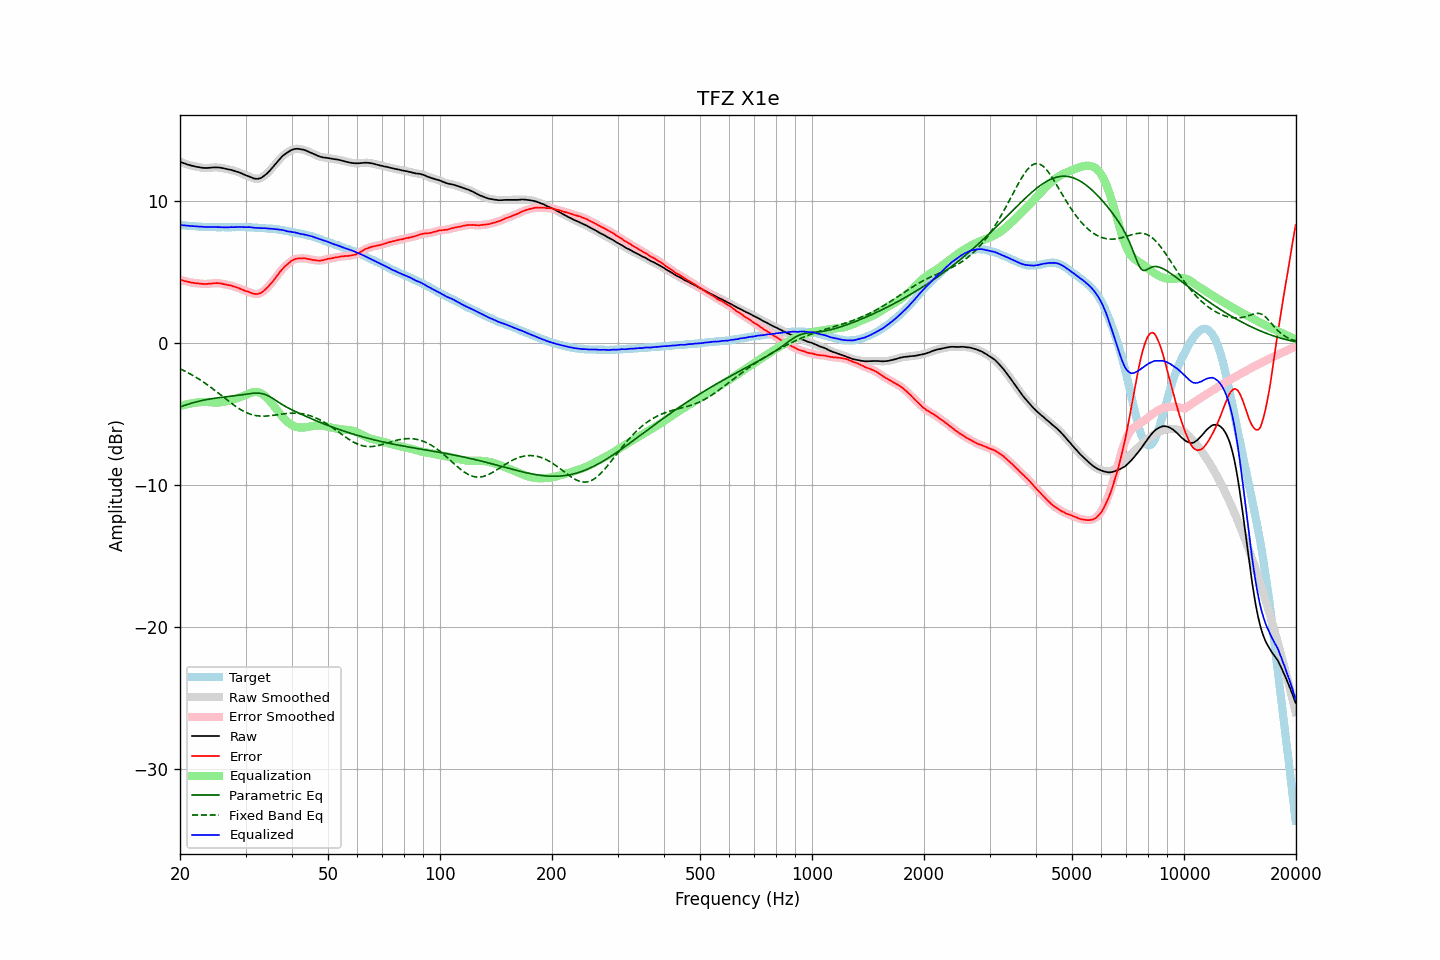

Data behind this chart, as committed beside it:
frequency, raw, error, smoothed, error_smoothed, equalization, parametric_eq, fixed_band_eq, equalized_raw, equalized_smoothed, target
20.00, 12.77, 4.46, 12.77, 4.46, -4.46, -4.51, -1.83, 8.31, 8.31, 8.31
20.20, 12.72, 4.42, 12.72, 4.42, -4.42, -4.47, -1.88, 8.30, 8.30, 8.30
20.40, 12.68, 4.39, 12.68, 4.39, -4.39, -4.43, -1.93, 8.29, 8.29, 8.29
20.61, 12.64, 4.36, 12.64, 4.36, -4.36, -4.39, -1.99, 8.28, 8.28, 8.28
20.81, 12.60, 4.34, 12.60, 4.34, -4.33, -4.36, -2.04, 8.27, 8.27, 8.26
21.02, 12.56, 4.31, 12.56, 4.31, -4.31, -4.32, -2.10, 8.25, 8.26, 8.25
21.23, 12.53, 4.29, 12.53, 4.28, -4.28, -4.28, -2.16, 8.25, 8.25, 8.24
21.44, 12.50, 4.25, 12.50, 4.26, -4.26, -4.25, -2.23, 8.24, 8.24, 8.25
21.66, 12.47, 4.24, 12.47, 4.23, -4.24, -4.22, -2.29, 8.23, 8.23, 8.23
21.87, 12.45, 4.22, 12.44, 4.22, -4.22, -4.19, -2.36, 8.23, 8.22, 8.23
22.09, 12.42, 4.21, 12.42, 4.21, -4.20, -4.16, -2.42, 8.21, 8.22, 8.21
22.31, 12.40, 4.20, 12.40, 4.20, -4.19, -4.13, -2.49, 8.21, 8.21, 8.20
22.54, 12.38, 4.19, 12.38, 4.18, -4.18, -4.10, -2.57, 8.20, 8.20, 8.19
22.76, 12.36, 4.17, 12.36, 4.17, -4.17, -4.07, -2.64, 8.19, 8.19, 8.19
22.99, 12.34, 4.16, 12.34, 4.16, -4.16, -4.05, -2.71, 8.17, 8.18, 8.18
23.22, 12.33, 4.16, 12.33, 4.15, -4.16, -4.03, -2.79, 8.17, 8.17, 8.17
23.45, 12.33, 4.15, 12.33, 4.15, -4.16, -4.00, -2.87, 8.17, 8.17, 8.18
23.69, 12.33, 4.16, 12.33, 4.16, -4.16, -3.98, -2.95, 8.16, 8.17, 8.17
23.92, 12.34, 4.18, 12.34, 4.17, -4.17, -3.96, -3.03, 8.17, 8.17, 8.16
24.16, 12.35, 4.18, 12.35, 4.18, -4.18, -3.94, -3.11, 8.17, 8.17, 8.17
24.40, 12.36, 4.19, 12.36, 4.19, -4.19, -3.92, -3.20, 8.17, 8.17, 8.17
24.65, 12.37, 4.21, 12.37, 4.20, -4.20, -3.91, -3.28, 8.17, 8.17, 8.16
24.89, 12.37, 4.21, 12.37, 4.21, -4.21, -3.89, -3.37, 8.16, 8.16, 8.16
25.14, 12.37, 4.22, 12.37, 4.21, -4.20, -3.88, -3.46, 8.16, 8.16, 8.15
25.39, 12.36, 4.21, 12.36, 4.21, -4.20, -3.86, -3.55, 8.16, 8.16, 8.15
25.65, 12.35, 4.20, 12.35, 4.20, -4.19, -3.85, -3.64, 8.16, 8.16, 8.15
25.91, 12.33, 4.18, 12.33, 4.18, -4.17, -3.83, -3.73, 8.15, 8.15, 8.15
26.16, 12.31, 4.15, 12.30, 4.15, -4.16, -3.82, -3.82, 8.15, 8.15, 8.16
26.43, 12.28, 4.13, 12.28, 4.12, -4.13, -3.81, -3.91, 8.14, 8.14, 8.15
26.69, 12.25, 4.10, 12.25, 4.10, -4.11, -3.79, -3.99, 8.14, 8.14, 8.15
26.96, 12.23, 4.08, 12.23, 4.08, -4.08, -3.78, -4.08, 8.15, 8.15, 8.15
27.23, 12.21, 4.06, 12.21, 4.06, -4.05, -3.77, -4.17, 8.15, 8.15, 8.15
27.50, 12.19, 4.04, 12.18, 4.03, -4.03, -3.75, -4.26, 8.16, 8.16, 8.15
27.77, 12.15, 3.99, 12.15, 4.00, -3.99, -3.74, -4.34, 8.15, 8.16, 8.16
28.05, 12.12, 3.97, 12.12, 3.96, -3.96, -3.73, -4.42, 8.16, 8.16, 8.15
28.33, 12.08, 3.92, 12.08, 3.92, -3.92, -3.71, -4.50, 8.16, 8.16, 8.16
28.62, 12.05, 3.89, 12.05, 3.88, -3.88, -3.70, -4.58, 8.17, 8.17, 8.16
28.90, 12.01, 3.84, 12.00, 3.84, -3.84, -3.68, -4.65, 8.17, 8.17, 8.17
29.19, 11.96, 3.79, 11.96, 3.79, -3.79, -3.66, -4.72, 8.17, 8.17, 8.17
29.48, 11.91, 3.75, 11.91, 3.74, -3.75, -3.65, -4.78, 8.16, 8.16, 8.16
29.78, 11.86, 3.70, 11.86, 3.70, -3.70, -3.63, -4.84, 8.16, 8.16, 8.16
30.08, 11.81, 3.65, 11.81, 3.66, -3.66, -3.61, -4.89, 8.15, 8.16, 8.16
30.38, 11.77, 3.63, 11.77, 3.62, -3.61, -3.60, -4.94, 8.16, 8.16, 8.14
30.68, 11.73, 3.59, 11.72, 3.58, -3.57, -3.58, -4.99, 8.16, 8.16, 8.14
30.99, 11.68, 3.54, 11.68, 3.54, -3.53, -3.57, -5.03, 8.15, 8.15, 8.14
31.30, 11.63, 3.49, 11.63, 3.49, -3.49, -3.55, -5.06, 8.14, 8.14, 8.14
31.61, 11.59, 3.46, 11.59, 3.46, -3.47, -3.54, -5.09, 8.12, 8.12, 8.13
31.93, 11.57, 3.46, 11.57, 3.45, -3.46, -3.54, -5.11, 8.11, 8.11, 8.11
32.24, 11.56, 3.44, 11.56, 3.45, -3.46, -3.54, -5.13, 8.10, 8.10, 8.12
32.57, 11.58, 3.48, 11.58, 3.47, -3.48, -3.54, -5.15, 8.09, 8.09, 8.10
32.89, 11.61, 3.51, 11.61, 3.51, -3.52, -3.55, -5.15, 8.08, 8.09, 8.10
33.22, 11.67, 3.58, 11.67, 3.58, -3.58, -3.57, -5.16, 8.08, 8.09, 8.09
33.55, 11.75, 3.66, 11.75, 3.66, -3.66, -3.60, -5.16, 8.09, 8.08, 8.09
33.89, 11.84, 3.76, 11.83, 3.76, -3.75, -3.63, -5.16, 8.08, 8.08, 8.08
34.23, 11.93, 3.87, 11.93, 3.87, -3.86, -3.68, -5.15, 8.07, 8.07, 8.06
34.57, 12.04, 3.98, 12.04, 3.98, -3.98, -3.73, -5.14, 8.06, 8.06, 8.06
34.92, 12.16, 4.12, 12.16, 4.11, -4.11, -3.79, -5.13, 8.05, 8.05, 8.04
35.27, 12.29, 4.23, 12.29, 4.24, -4.24, -3.86, -5.11, 8.04, 8.04, 8.06
35.62, 12.42, 4.39, 12.42, 4.38, -4.38, -3.93, -5.10, 8.03, 8.03, 8.03
35.97, 12.55, 4.52, 12.55, 4.52, -4.53, -4.00, -5.08, 8.02, 8.02, 8.03
... 635 more rows
